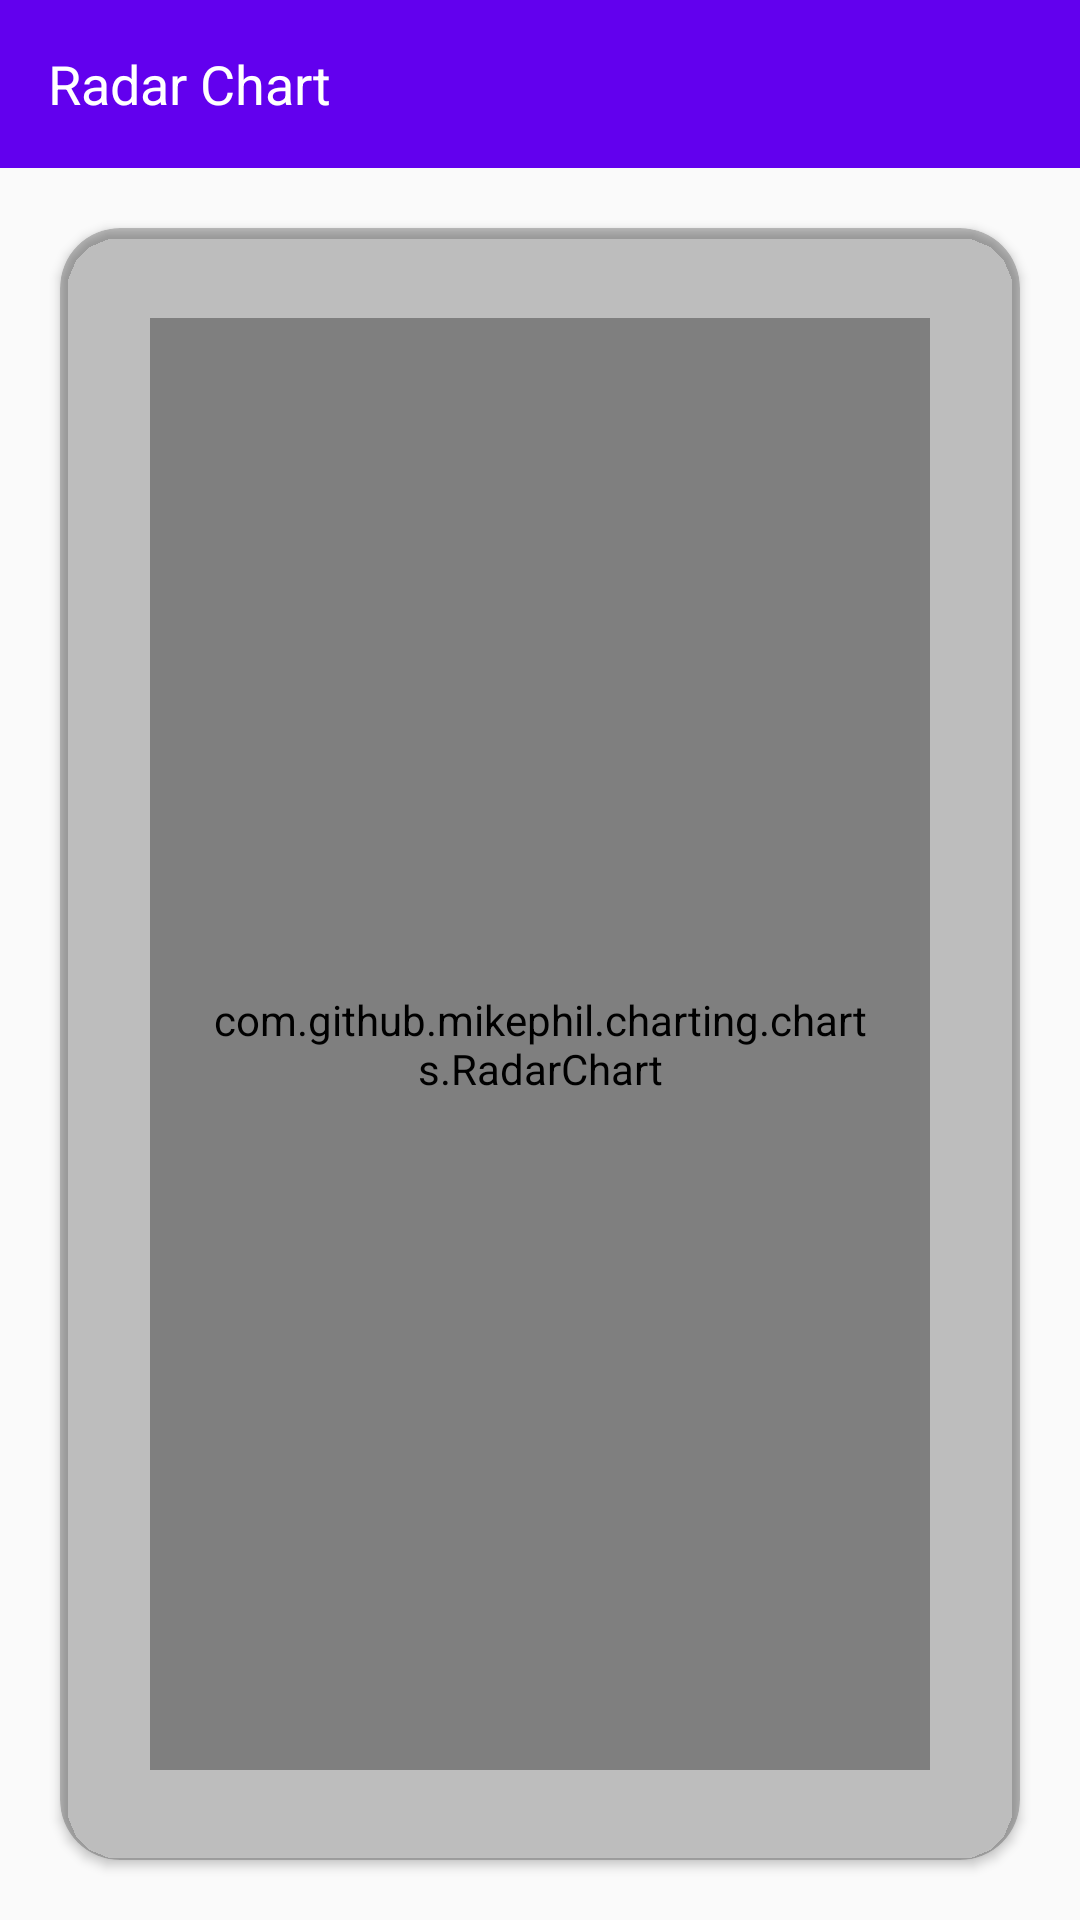

Produce the Android XML layout that renders to this screen, including the resource entries it uses.
<!-- AndroidManifest.xml: application theme Theme.ExampleProject -->
<!-- res/layout/activity_radar.xml -->
<?xml version="1.0" encoding="utf-8"?>
<LinearLayout xmlns:android="http://schemas.android.com/apk/res/android"
    xmlns:app="http://schemas.android.com/apk/res-auto"
    xmlns:tools="http://schemas.android.com/tools"
    android:layout_width="match_parent"
    android:layout_height="match_parent"
    android:orientation="vertical"
    tools:context=".GraphicalRep.RadarChartActivity">

    <androidx.appcompat.widget.Toolbar
        android:layout_width="match_parent"
        android:layout_height="?android:actionBarSize"
        android:background="@color/design_default_color_primary"
        >
        <TextView
            android:layout_width="match_parent"
            android:layout_height="match_parent"
            android:text="Radar Chart"
            android:gravity="center_vertical"
            android:textColor="@color/white"
            android:textSize="18dp"/>
    </androidx.appcompat.widget.Toolbar>



    <androidx.cardview.widget.CardView
        android:layout_width="match_parent"
        android:layout_height="match_parent"
        android:padding="30dp"
        android:backgroundTint="@color/cardview_shadow_start_color"
        android:layout_marginTop="20dp"
        android:layout_marginBottom="20dp"
        android:layout_marginStart="20dp"
        android:layout_marginEnd="20dp"
        app:cardCornerRadius="20dp">

    <com.github.mikephil.charting.charts.RadarChart
        android:layout_width="match_parent"
        android:layout_height="match_parent"
        android:padding="20dp"
        android:layout_marginTop="30dp"
        android:layout_marginBottom="30dp"
        android:layout_marginStart="30dp"
        android:layout_marginEnd="30dp"
        android:id="@+id/radar_chart"
        />
    </androidx.cardview.widget.CardView>

</LinearLayout>
<!-- resources referenced by this layout -->
<resources>
  <color name="white">#FFFFFFFF</color>
  <style name="Theme.ExampleProject" parent="Theme.AppCompat.Light.NoActionBar">
          
          <item name="colorPrimary">@color/purple_500</item>
          <item name="colorPrimaryVariant">@color/purple_700</item>
          <item name="colorOnPrimary">@color/white</item>
          
          <item name="colorSecondary">@color/teal_200</item>
          <item name="colorSecondaryVariant">@color/teal_700</item>
          <item name="colorOnSecondary">@color/black</item>
          
          <item name="android:statusBarColor" tools:targetApi="l">?attr/colorPrimaryVariant</item>
          
      </style>
  <color name="purple_500">#FF6200EE</color>
  <color name="purple_700">#FF3700B3</color>
  <color name="teal_200">#FF03DAC5</color>
  <color name="teal_700">#FF018786</color>
  <color name="black">#FF000000</color>
</resources>
